The GitHub repository lyuuuuY/diagram_classifier contains a labelled image folder "merged_data" with 3 categories: equation, graph, lewis structure. Examples follow, each with its label.

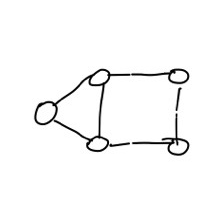
Label: graph

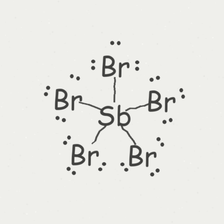
Label: lewis structure

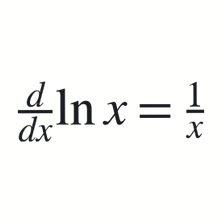
Label: equation

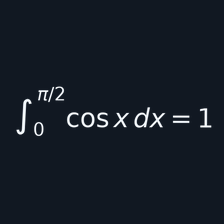
Label: equation

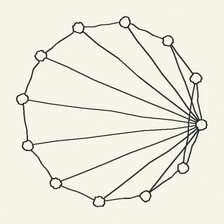
Label: graph

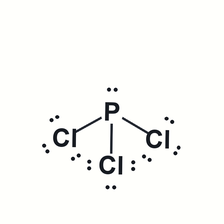
Label: lewis structure
